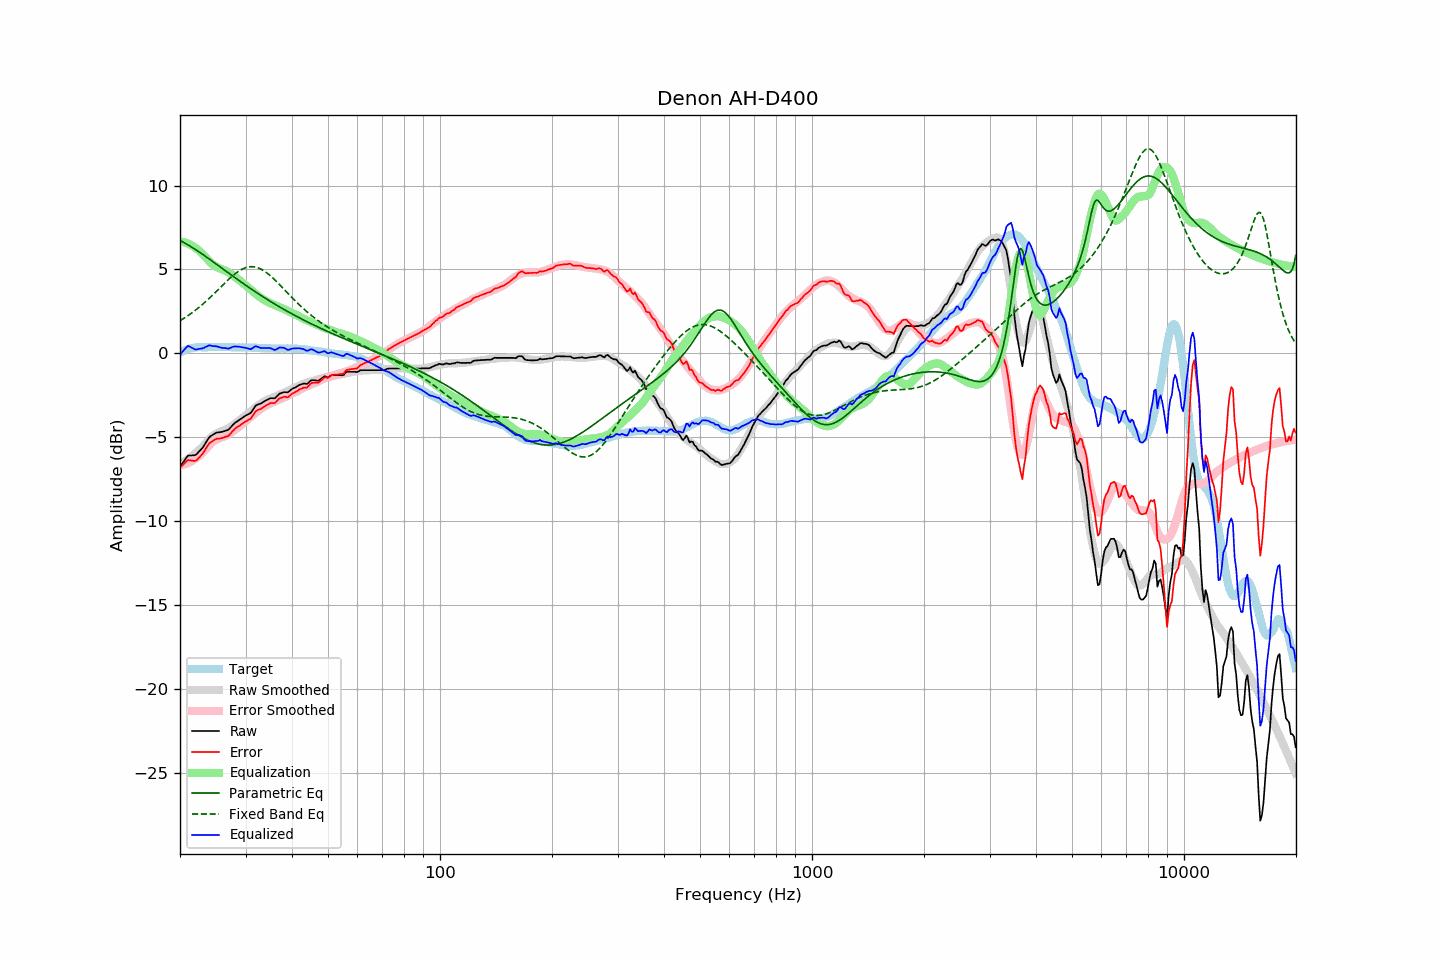

The table this chart was drawn from, first rows:
frequency, raw, error, smoothed, error_smoothed, equalization, parametric_eq, fixed_band_eq, equalized_raw, equalized_smoothed, target
20.00, -6.77, -6.82, -6.60, -6.68, 6.68, 6.73, 1.94, -0.10, 0.07, 0.05
20.20, -6.63, -6.73, -6.55, -6.66, 6.66, 6.68, 2.00, 0.03, 0.11, 0.10
20.40, -6.49, -6.64, -6.49, -6.64, 6.64, 6.62, 2.06, 0.15, 0.15, 0.15
20.61, -6.36, -6.53, -6.43, -6.61, 6.61, 6.57, 2.12, 0.26, 0.18, 0.17
20.81, -6.22, -6.45, -6.37, -6.58, 6.58, 6.52, 2.18, 0.36, 0.21, 0.23
21.02, -6.09, -6.36, -6.30, -6.54, 6.54, 6.46, 2.25, 0.45, 0.24, 0.27
21.23, -6.09, -6.38, -6.23, -6.49, 6.49, 6.40, 2.31, 0.40, 0.26, 0.29
21.44, -6.09, -6.40, -6.16, -6.44, 6.44, 6.35, 2.38, 0.35, 0.29, 0.31
21.66, -6.08, -6.41, -6.08, -6.39, 6.39, 6.29, 2.45, 0.31, 0.31, 0.32
21.87, -6.08, -6.42, -6.00, -6.33, 6.33, 6.23, 2.53, 0.25, 0.33, 0.34
22.09, -6.04, -6.40, -5.92, -6.26, 6.26, 6.16, 2.60, 0.22, 0.34, 0.36
22.31, -5.94, -6.31, -5.83, -6.19, 6.19, 6.10, 2.68, 0.25, 0.36, 0.37
22.54, -5.84, -6.21, -5.75, -6.11, 6.11, 6.04, 2.75, 0.27, 0.36, 0.37
22.76, -5.74, -6.11, -5.66, -6.03, 6.03, 5.97, 2.83, 0.28, 0.36, 0.36
22.99, -5.64, -6.00, -5.56, -5.93, 5.93, 5.91, 2.92, 0.29, 0.37, 0.36
23.22, -5.49, -5.85, -5.46, -5.83, 5.83, 5.84, 3.00, 0.34, 0.37, 0.36
23.45, -5.34, -5.70, -5.36, -5.72, 5.72, 5.77, 3.09, 0.38, 0.37, 0.36
23.69, -5.19, -5.55, -5.25, -5.61, 5.61, 5.70, 3.17, 0.43, 0.37, 0.36
23.92, -5.03, -5.40, -5.14, -5.51, 5.51, 5.64, 3.26, 0.47, 0.37, 0.37
24.16, -4.94, -5.31, -5.04, -5.41, 5.41, 5.57, 3.35, 0.46, 0.37, 0.37
24.40, -4.88, -5.26, -4.95, -5.32, 5.32, 5.50, 3.45, 0.44, 0.37, 0.37
24.65, -4.82, -5.19, -4.88, -5.25, 5.25, 5.43, 3.54, 0.42, 0.37, 0.37
24.89, -4.76, -5.13, -4.82, -5.19, 5.19, 5.36, 3.63, 0.43, 0.37, 0.37
25.14, -4.72, -5.09, -4.77, -5.14, 5.14, 5.29, 3.73, 0.41, 0.37, 0.37
25.39, -4.71, -5.09, -4.72, -5.09, 5.09, 5.22, 3.82, 0.38, 0.37, 0.38
25.65, -4.70, -5.08, -4.68, -5.05, 5.05, 5.15, 3.92, 0.35, 0.37, 0.38
25.91, -4.68, -5.05, -4.65, -5.02, 5.02, 5.08, 4.01, 0.33, 0.37, 0.37
26.16, -4.66, -5.03, -4.61, -4.98, 4.98, 5.01, 4.11, 0.32, 0.37, 0.37
26.43, -4.62, -4.99, -4.57, -4.94, 4.94, 4.94, 4.20, 0.31, 0.37, 0.37
26.69, -4.59, -4.96, -4.53, -4.89, 4.89, 4.87, 4.30, 0.30, 0.36, 0.37
26.96, -4.56, -4.93, -4.47, -4.84, 4.84, 4.80, 4.39, 0.27, 0.36, 0.37
27.23, -4.46, -4.83, -4.42, -4.78, 4.78, 4.73, 4.48, 0.31, 0.36, 0.37
27.50, -4.36, -4.73, -4.35, -4.71, 4.71, 4.66, 4.56, 0.35, 0.36, 0.37
27.77, -4.25, -4.61, -4.28, -4.64, 4.64, 4.59, 4.64, 0.39, 0.36, 0.36
28.05, -4.16, -4.52, -4.21, -4.57, 4.57, 4.52, 4.72, 0.41, 0.36, 0.35
28.33, -4.09, -4.44, -4.14, -4.50, 4.50, 4.46, 4.80, 0.41, 0.35, 0.35
28.62, -4.03, -4.38, -4.08, -4.43, 4.43, 4.39, 4.86, 0.39, 0.35, 0.35
28.90, -3.96, -4.32, -4.00, -4.35, 4.35, 4.32, 4.93, 0.39, 0.35, 0.35
29.19, -3.90, -4.25, -3.92, -4.27, 4.27, 4.25, 4.98, 0.37, 0.35, 0.35
29.48, -3.83, -4.19, -3.84, -4.19, 4.19, 4.18, 5.03, 0.36, 0.35, 0.35
29.78, -3.76, -4.11, -3.76, -4.11, 4.11, 4.12, 5.08, 0.34, 0.35, 0.35
30.08, -3.70, -4.06, -3.68, -4.03, 4.03, 4.05, 5.11, 0.32, 0.35, 0.35
30.38, -3.65, -4.00, -3.61, -3.95, 3.95, 3.98, 5.14, 0.30, 0.34, 0.35
30.68, -3.60, -3.95, -3.53, -3.87, 3.87, 3.92, 5.15, 0.27, 0.34, 0.35
30.99, -3.55, -3.90, -3.46, -3.80, 3.80, 3.85, 5.16, 0.24, 0.34, 0.35
31.30, -3.41, -3.75, -3.38, -3.72, 3.72, 3.79, 5.16, 0.30, 0.34, 0.34
31.61, -3.27, -3.61, -3.30, -3.64, 3.64, 3.72, 5.16, 0.36, 0.34, 0.34
31.93, -3.13, -3.46, -3.22, -3.55, 3.55, 3.66, 5.14, 0.43, 0.33, 0.34
32.24, -3.07, -3.40, -3.14, -3.47, 3.47, 3.60, 5.11, 0.40, 0.33, 0.33
32.57, -3.03, -3.36, -3.07, -3.40, 3.40, 3.53, 5.08, 0.36, 0.32, 0.33
32.89, -3.00, -3.33, -3.01, -3.33, 3.33, 3.47, 5.04, 0.33, 0.32, 0.32
33.22, -2.95, -3.27, -2.95, -3.27, 3.27, 3.41, 4.99, 0.31, 0.32, 0.32
33.55, -2.89, -3.21, -2.89, -3.20, 3.20, 3.35, 4.93, 0.31, 0.31, 0.31
33.89, -2.83, -3.14, -2.84, -3.15, 3.15, 3.29, 4.87, 0.31, 0.31, 0.31
34.23, -2.78, -3.09, -2.79, -3.09, 3.09, 3.23, 4.80, 0.31, 0.30, 0.31
34.57, -2.73, -3.03, -2.74, -3.04, 3.04, 3.17, 4.72, 0.31, 0.30, 0.30
34.92, -2.68, -2.98, -2.70, -3.00, 3.00, 3.11, 4.64, 0.31, 0.29, 0.30
35.27, -2.67, -2.96, -2.66, -2.96, 2.96, 3.05, 4.56, 0.28, 0.29, 0.29
35.62, -2.68, -2.97, -2.63, -2.92, 2.92, 2.99, 4.47, 0.23, 0.29, 0.29
35.97, -2.68, -2.97, -2.59, -2.88, 2.88, 2.93, 4.38, 0.19, 0.29, 0.29
... 635 more rows
